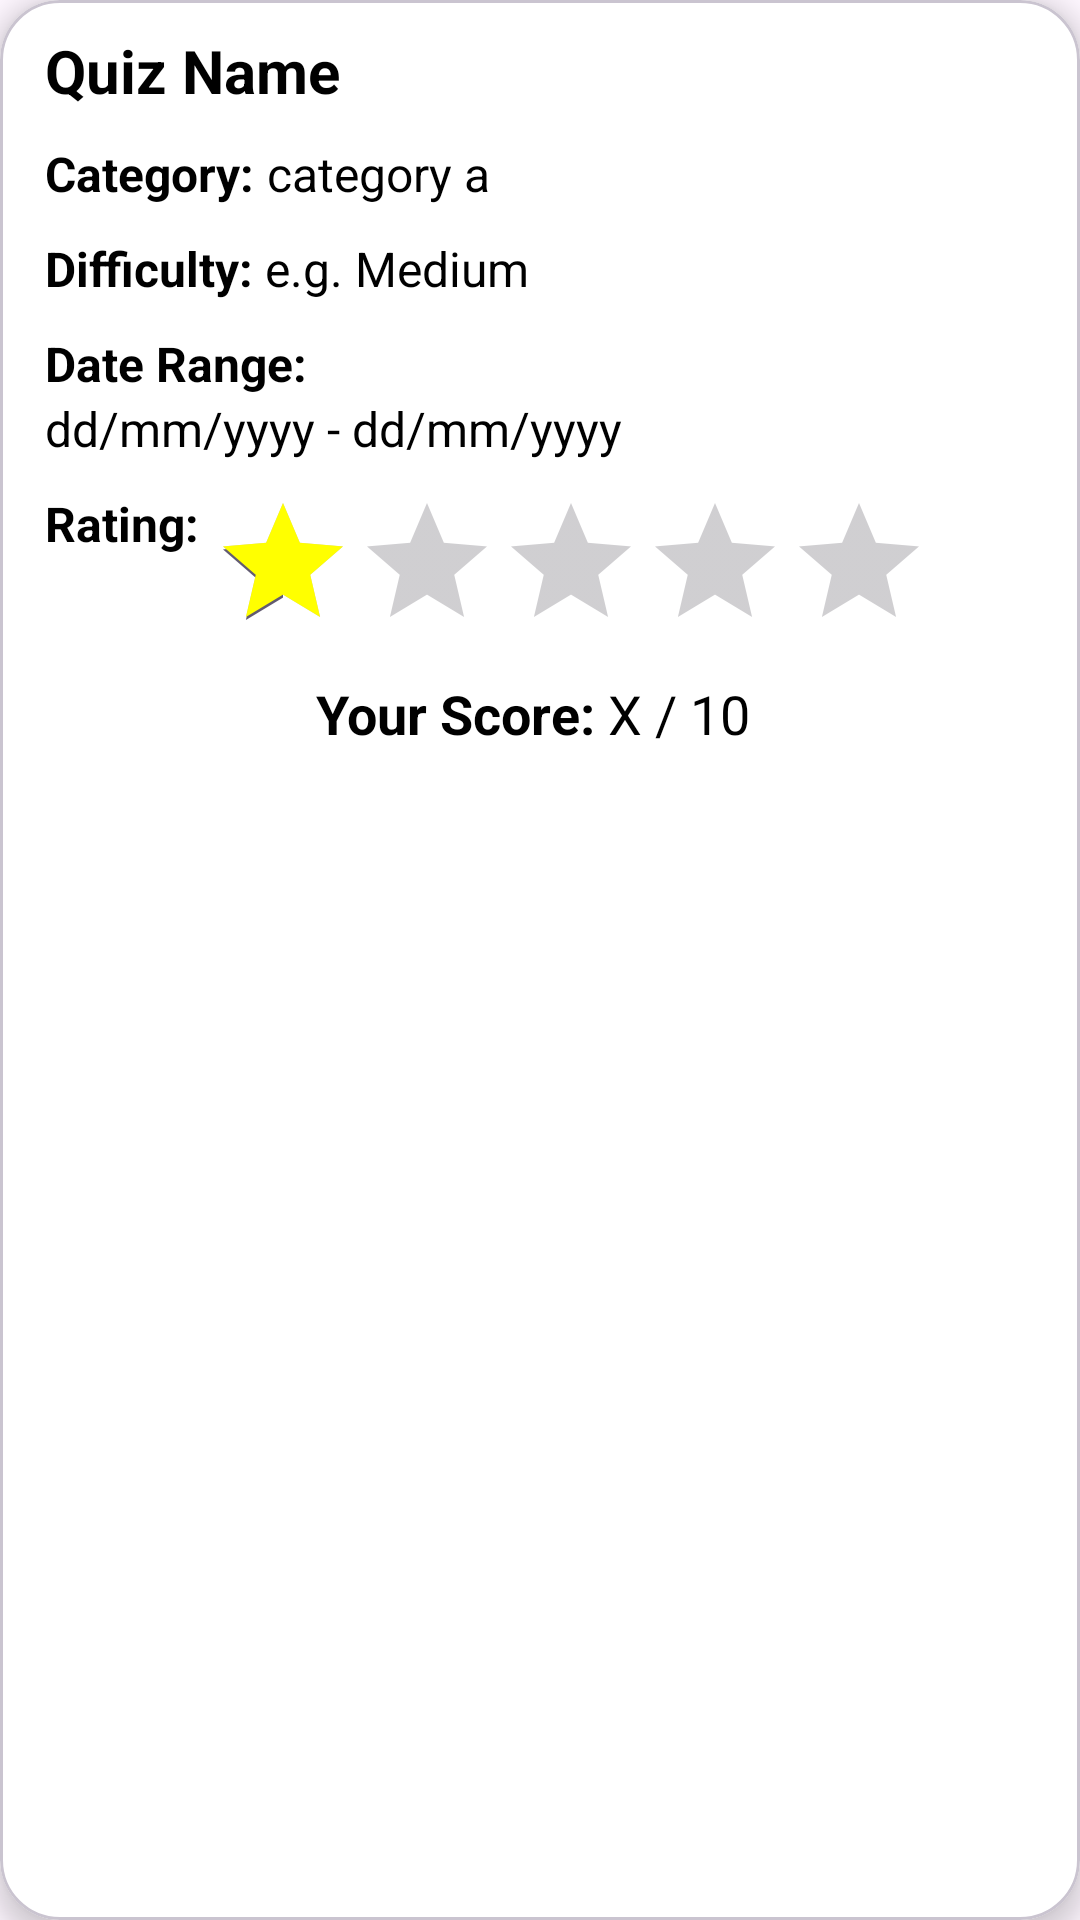

Android layout source for this screen:
<!-- AndroidManifest.xml: application theme Theme.Mobile_Ass2_Task2 -->
<!-- res/layout/activity_player_view_quiz_card.xml -->
<?xml version="1.0" encoding="utf-8"?>
<com.google.android.material.card.MaterialCardView xmlns:android="http://schemas.android.com/apk/res/android"
    android:id="@+id/cvViewQuizTournament"
    xmlns:app="http://schemas.android.com/apk/res-auto"
    android:layout_marginTop="30dp"
    android:layout_width="match_parent"
    android:layout_height="wrap_content"
    app:cardElevation="5dp"
    app:cardCornerRadius="20dp"
    android:layout_marginHorizontal="20dp"
    android:backgroundTint="@color/white"
    >

    <LinearLayout
        android:layout_width="match_parent"
        android:layout_height="wrap_content"
        android:orientation="vertical"
        android:gravity="left"
        android:layout_marginHorizontal="15sp"
        android:layout_marginVertical="5sp"
        >

        <TextView
            android:id="@+id/txtViewCVQuizName"
            android:layout_width="match_parent"
            android:layout_height="wrap_content"
            android:layout_marginVertical="5dp"
            android:maxHeight="60dp"
            android:text="Quiz Name"
            android:textSize="20dp"
            android:textColor="@color/black"
            android:textStyle="bold"
            />
        <TextView
            android:id="@+id/txtViewCVQuizID"
            android:layout_width="match_parent"
            android:layout_height="wrap_content"
            android:text="QuizID"
            android:visibility="gone"

            />
        <LinearLayout
            android:layout_width="wrap_content"
            android:layout_height="wrap_content"
            android:layout_marginVertical="5sp"
            >
            <TextView
                android:layout_width="wrap_content"
                android:layout_height="wrap_content"
                android:text="Category: "
                android:textSize="16dp"
                android:textStyle="bold"
                android:textColor="@color/black"
                />
            <TextView
                android:id="@+id/txtViewCVQuizCategory"
                android:layout_width="wrap_content"
                android:layout_height="wrap_content"
                android:text="category a"
                android:textSize="16dp"
                android:textColor="@color/black"
                />
        </LinearLayout>

        <LinearLayout
            android:layout_width="wrap_content"
            android:layout_height="wrap_content"
            android:layout_marginVertical="5sp"
            >
            <TextView
                android:layout_width="wrap_content"
                android:layout_height="wrap_content"
                android:text="Difficulty: "
                android:textSize="16dp"
                android:textStyle="bold"
                android:textColor="@color/black"
                />
            <TextView
                android:id="@+id/txtViewCVQuizDifficulty"
                android:layout_width="wrap_content"
                android:layout_height="wrap_content"
                android:text="e.g. Medium"
                android:textSize="16dp"
                android:textColor="@color/black"
                />
        </LinearLayout>

        <LinearLayout
            android:layout_width="wrap_content"
            android:layout_height="wrap_content"
            android:orientation="vertical"
            android:layout_marginVertical="5sp"
            >
            <TextView
                android:layout_width="wrap_content"
                android:layout_height="wrap_content"
                android:text="Date Range: "
                android:textSize="16dp"
                android:textStyle="bold"
                android:textColor="@color/black"
                />
            <TextView
                android:id="@+id/txtViewCVQuizDateRange"
                android:layout_width="wrap_content"
                android:layout_height="wrap_content"
                android:text="dd/mm/yyyy - dd/mm/yyyy"
                android:textSize="16dp"
                android:textColor="@color/black"
                />
        </LinearLayout>

        <LinearLayout
            android:layout_width="wrap_content"
            android:layout_height="wrap_content"
            android:layout_marginVertical="5sp"
            >
            <TextView
                android:layout_width="wrap_content"
                android:layout_height="wrap_content"
                android:text="Rating: "
                android:textSize="16dp"
                android:textStyle="bold"
                android:textColor="@color/black"
                />
            <RatingBar
                android:id="@+id/rbViewCVQuizRating"
                android:layout_width="243dp"
                android:layout_height="wrap_content"
                android:progressTint="@color/Yellow"
                android:isIndicator="true"
                android:numStars="5"
                android:rating="0.5"
                android:stepSize="1"
                />
        </LinearLayout>
        <LinearLayout
            android:id="@+id/QuizScoreLayout"
            android:layout_width="match_parent"
            android:layout_height="wrap_content"
            android:orientation="horizontal"
            android:gravity="center"
            >
            <TextView
                android:id="@+id/txtParticipatedPlayerScoreTitle"
                android:layout_width="wrap_content"
                android:layout_height="wrap_content"
                android:text="Your Score: "
                android:textSize="18sp"
                android:textColor="@color/black"
                android:textStyle="bold"
                />
            <TextView
                android:id="@+id/txtParticipatedPlayerScore"
                android:layout_width="wrap_content"
                android:layout_height="wrap_content"
                android:text="X / 10 "
                android:textSize="18sp"
                android:textColor="@color/black"
                />
        </LinearLayout>


    </LinearLayout>




</com.google.android.material.card.MaterialCardView>
<!-- resources referenced by this layout -->
<resources>
  <color name="Yellow">#FFFF00</color>
  <color name="black">#FF000000</color>
  <color name="white">#FFFFFFFF</color>
  <style name="Theme.Mobile_Ass2_Task2" parent="Base.Theme.Mobile_Ass2_Task2" />
  <style name="Base.Theme.Mobile_Ass2_Task2" parent="Theme.Material3.DayNight.NoActionBar">
          
          
      </style>
</resources>
